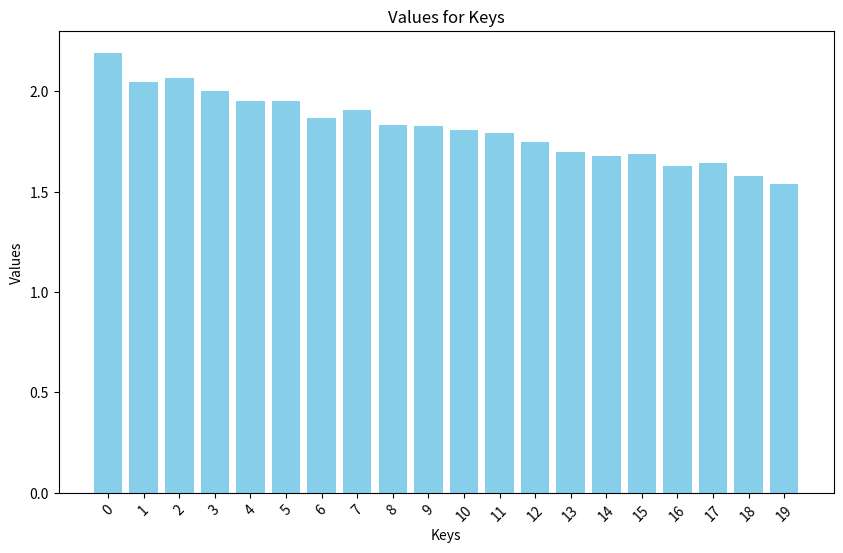
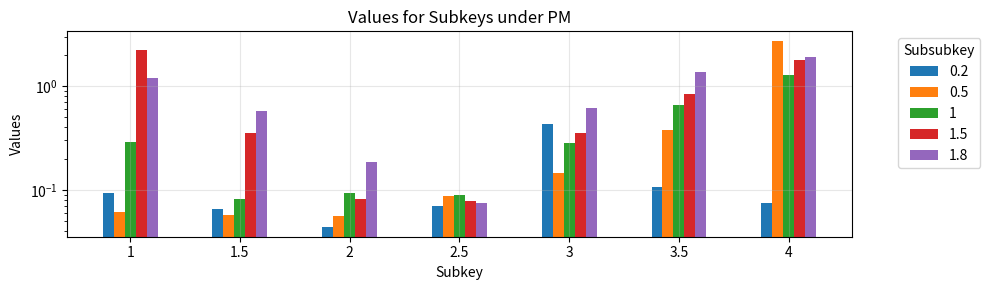

Source code (Python) for these figures, in order:
# # from datetime import datetime

# # current_time = datetime.now()

# # # Format the current time as a string
# # current_time_string = datetime.now().strftime("%d%m_%H%M")

# # print(current_time_string)  # Output: "2024-03-29 14:30:00"

# # import numpy as np
# # import matplotlib.pyplot as plt

# # data = {"0": {
# #    "threshold": 60393,
# #    "skm_to_od_duration": 3,
# #    "duration": 28,
# #    "factor": 1,
# #    "maxiter": 60,
# #    "initial_design_vector": [
# #       1.0,
# #       1.0,
# #       1.0,
# #       1.0,
# #       1.0,
# #       1.0
# #    ],
# #    "model": {
# #       "dynamic": {
# #          "model_type": "HF",
# #          "model_name": "PM",
# #          "model_number": 0
# #       },
# #       "truth": {
# #          "model_type": "HF",
# #          "model_name": "PM",
# #          "model_number": 0
# #       }
# #    },
# #    "history": {
# #       "design_vector": {
# #          "0": [
# #             1.0,
# #             1.0,
# #             1.0,
# #             1.0,
# #             1.0,
# #             1.0
# #          ],
# #          "1": [
# #             1.0,
# #             1.05,
# #             1.0,
# #             1.0,
# #             1.0,
# #             1.0
# #          ],
# #          "2": [
# #             1.0,
# #             1.05,
# #             1.0,
# #             1.0,
# #             1.0,
# #             1.0
# #          ],
# #          "3": [
# #             1.0,
# #             1.05,
# #             1.0,
# #             1.0,
# #             1.0,
# #             1.0
# #          ],
# #          "4": [
# #             1.0264060356652946,
# #             1.036488340192044,
# #             0.9503772290809329,
# #             0.972633744855967,
# #             1.036488340192044,
# #             0.9911179698216734
# #          ],
# #          "5": [
# #             1.0366750495351311,
# #             1.0506782502667276,
# #             0.9977461515012951,
# #             0.9619913122999539,
# #             1.0506782502667271,
# #             0.9876638469745462
# #          ],
# #          "6": [
# #             1.043660773256109,
# #             1.060331250317533,
# #             0.9973168470253517,
# #             0.9547515622618501,
# #             0.993664583650866,
# #             0.9853141035411268
# #          ],
# #          "7": [
# #             1.0125353519957996,
# #             1.0755033954851052,
# #             0.9914841910955305,
# #             0.9433724533861707,
# #             1.0366145065962165,
# #             0.9754805331165639
# #          ],
# #          "8": [
# #             1.0125353519957996,
# #             1.0755033954851052,
# #             0.9914841910955305,
# #             0.9433724533861707,
# #             1.0366145065962165,
# #             0.9754805331165639
# #          ],
# #          "9": [
# #             1.0125353519957996,
# #             1.0755033954851052,
# #             0.9914841910955305,
# #             0.9433724533861707,
# #             1.0366145065962165,
# #             0.9754805331165639
# #          ],
# #          "10": [
# #             1.0125353519957996,
# #             1.0755033954851052,
# #             0.9914841910955305,
# #             0.9433724533861707,
# #             1.0366145065962165,
# #             0.9754805331165639
# #          ],
# #          "11": [
# #             1.0125353519957996,
# #             1.0755033954851052,
# #             0.9914841910955305,
# #             0.9433724533861707,
# #             1.0366145065962165,
# #             0.9754805331165639
# #          ],
# #          "12": [
# #             1.0375942069431952,
# #             1.1302848096141855,
# #             0.9470117252078274,
# #             0.9375744586329815,
# #             0.9995882694526252,
# #             0.95627266229523
# #          ],
# #          "13": [
# #             1.0259206884157575,
# #             1.144618304828476,
# #             0.9280210282467143,
# #             0.9405474739392266,
# #             1.0779101471966797,
# #             0.9481117597219408
# #          ],
# #          "14": [
# #             1.0259206884157575,
# #             1.144618304828476,
# #             0.9280210282467143,
# #             0.9405474739392266,
# #             1.0779101471966797,
# #             0.9481117597219408
# #          ],
# #          "15": [
# #             1.0259206884157575,
# #             1.144618304828476,
# #             0.9280210282467143,
# #             0.9405474739392266,
# #             1.0779101471966797,
# #             0.9481117597219408
# #          ],
# #          "16": [
# #             1.0361611032534894,
# #             1.1351281980479642,
# #             0.9452168287760125,
# #             0.8883591527110115,
# #             1.0704332094331535,
# #             0.9205547664829321
# #          ],
# #          "17": [
# #             1.0361611032534894,
# #             1.1351281980479642,
# #             0.9452168287760125,
# #             0.8883591527110115,
# #             1.0704332094331535,
# #             0.9205547664829321
# #          ],
# #          "18": [
# #             1.0483542955251033,
# #             1.213322381856245,
# #             0.8610146015589191,
# #             0.8828781130363894,
# #             1.06073602129079,
# #             0.9377225799188844
# #          ],
# #          "19": [
# #             1.0191269678215402,
# #             1.1725728855560504,
# #             0.8868678968790591,
# #             0.8693379716419665,
# #             1.133884018752642,
# #             0.9561191534231948
# #          ],
# #          "20": [
# #             1.0191269678215402,
# #             1.1725728855560504,
# #             0.8868678968790591,
# #             0.8693379716419665,
# #             1.133884018752642,
# #             0.9561191534231948
# #          ],
# #          "21": [
# #             1.0061869596862527,
# #             1.226958625841562,
# #             0.8676509085567272,
# #             0.8967041698411178,
# #             1.121897140799983,
# #             0.8751207701294725
# #          ],
# #          "22": [
# #             1.0205138620224141,
# #             1.2415924531567657,
# #             0.8749120837596585,
# #             0.8162529531512424,
# #             1.0952677992859623,
# #             0.9022209391107037
# #          ],
# #          "23": [
# #             1.063285799725515,
# #             1.2558994198133082,
# #             0.836950214541686,
# #             0.8080633240674115,
# #             1.173856553218878,
# #             0.8652314978746236
# #          ],
# #          "24": [
# #             1.063285799725515,
# #             1.2558994198133082,
# #             0.836950214541686,
# #             0.8080633240674115,
# #             1.173856553218878,
# #             0.8652314978746236
# #          ],
# #          "25": [
# #             1.063285799725515,
# #             1.2558994198133082,
# #             0.836950214541686,
# #             0.8080633240674115,
# #             1.173856553218878,
# #             0.8652314978746236
# #          ],
# #          "26": [
# #             1.0133269721003904,
# #             1.286619576435404,
# #             0.7588490337573963,
# #             0.7965950767460237,
# #             1.2215624382124943,
# #             0.8576901388903297
# #          ],
# #          "27": [
# #             1.0133269721003904,
# #             1.286619576435404,
# #             0.7588490337573963,
# #             0.7965950767460237,
# #             1.2215624382124943,
# #             0.8576901388903297
# #          ],
# #          "28": [
# #             1.0534275291059467,
# #             1.3582101763054988,
# #             0.7644405066191522,
# #             0.687172445661238,
# #             1.2370075286190287,
# #             0.8525441695677483
# #          ],
# #          "29": [
# #             1.0534275291059467,
# #             1.3582101763054988,
# #             0.7644405066191522,
# #             0.687172445661238,
# #             1.2370075286190287,
# #             0.8525441695677483
# #          ],
# #          "30": [
# #             1.0448752041981177,
# #             1.3218499152936882,
# #             0.7723858246503772,
# #             0.7038467160939619,
# #             1.3031999925207958,
# #             0.7677843666121356
# #          ],
# #          "31": [
# #             1.0740470936794604,
# #             1.3883944021514703,
# #             0.6767920977052695,
# #             0.6986957619505958,
# #             1.27696600935364,
# #             0.7829608040213523
# #          ],
# #          "32": [
# #             1.0219978291109892,
# #             1.4343994801356683,
# #             0.6612017526075715,
# #             0.6663932703904127,
# #             1.3328373106239142,
# #             0.7590845817505152
# #          ],
# #          "33": [
# #             1.0219978291109892,
# #             1.4343994801356683,
# #             0.6612017526075715,
# #             0.6663932703904127,
# #             1.3328373106239142,
# #             0.7590845817505152
# #          ],
# #          "34": [
# #             1.0219978291109892,
# #             1.4343994801356683,
# #             0.6612017526075715,
# #             0.6663932703904127,
# #             1.3328373106239142,
# #             0.7590845817505152
# #          ],
# #          "35": [
# #             1.0219978291109892,
# #             1.4343994801356683,
# #             0.6612017526075715,
# #             0.6663932703904127,
# #             1.3328373106239142,
# #             0.7590845817505152
# #          ],
# #          "36": [
# #             1.0219978291109892,
# #             1.4343994801356683,
# #             0.6612017526075715,
# #             0.6663932703904127,
# #             1.3328373106239142,
# #             0.7590845817505152
# #          ],
# #          "37": [
# #             1.0840652184485102,
# #             1.5,
# #             0.5067978023141677,
# #             0.5389376589851818,
# #             1.4244789135246845,
# #             0.7397629878043501
# #          ],
# #          "38": [
# #             1.0840652184485102,
# #             1.5,
# #             0.5067978023141677,
# #             0.5389376589851818,
# #             1.4244789135246845,
# #             0.7397629878043501
# #          ],
# #          "39": [
# #             1.0840652184485102,
# #             1.5,
# #             0.5067978023141677,
# #             0.5389376589851818,
# #             1.4244789135246845,
# #             0.7397629878043501
# #          ],
# #          "40": [
# #             1.0505650707619365,
# #             1.5,
# #             0.5283019614036062,
# #             0.5151770512634359,
# #             1.4382483678561655,
# #             0.6589102150787258
# #          ],
# #          "41": [
# #             1.0505650707619365,
# #             1.5,
# #             0.5283019614036062,
# #             0.5151770512634359,
# #             1.4382483678561655,
# #             0.6589102150787258
# #          ],
# #          "42": [
# #             1.0172186693628593,
# #             1.5,
# #             0.5,
# #             0.533582717909757,
# #             1.5,
# #             0.6996751997242181
# #          ],
# #          "43": [
# #             1.0696548772860786,
# #             1.5,
# #             0.5,
# #             0.5,
# #             1.5,
# #             0.6872476257360807
# #          ],
# #          "44": [
# #             1.0696548772860786,
# #             1.5,
# #             0.5,
# #             0.5,
# #             1.5,
# #             0.6872476257360807
# #          ],
# #          "45": [
# #             1.0696548772860786,
# #             1.5,
# #             0.5,
# #             0.5,
# #             1.5,
# #             0.6872476257360807
# #          ],
# #          "46": [
# #             1.0696548772860786,
# #             1.5,
# #             0.5,
# #             0.5,
# #             1.5,
# #             0.6872476257360807
# #          ],
# #          "47": [
# #             1.0696548772860786,
# #             1.5,
# #             0.5,
# #             0.5,
# #             1.5,
# #             0.6872476257360807
# #          ],
# #          "48": [
# #             1.0696548772860786,
# #             1.5,
# #             0.5,
# #             0.5,
# #             1.5,
# #             0.6872476257360807
# #          ],
# #          "49": [
# #             1.0696548772860786,
# #             1.5,
# #             0.5,
# #             0.5,
# #             1.5,
# #             0.6872476257360807
# #          ],
# #          "50": [
# #             1.0696548772860786,
# #             1.5,
# #             0.5,
# #             0.5,
# #             1.5,
# #             0.6872476257360807
# #          ],
# #          "51": [
# #             1.0696548772860786,
# #             1.5,
# #             0.5,
# #             0.5,
# #             1.5,
# #             0.6872476257360807
# #          ],
# #          "52": [
# #             1.0696548772860786,
# #             1.5,
# #             0.5,
# #             0.5,
# #             1.5,
# #             0.6872476257360807
# #          ],
# #          "53": [
# #             1.0696548772860786,
# #             1.5,
# #             0.5,
# #             0.5,
# #             1.5,
# #             0.6872476257360807
# #          ],
# #          "54": [
# #             1.0696548772860786,
# #             1.5,
# #             0.5,
# #             0.5,
# #             1.5,
# #             0.6872476257360807
# #          ],
# #          "55": [
# #             1.0696548772860786,
# #             1.5,
# #             0.5,
# #             0.5,
# #             1.5,
# #             0.6872476257360807
# #          ],
# #          "56": [
# #             1.0696548772860786,
# #             1.5,
# #             0.5,
# #             0.5,
# #             1.5,
# #             0.6872476257360807
# #          ],
# #          "57": [
# #             1.0696548772860786,
# #             1.5,
# #             0.5,
# #             0.5,
# #             1.5,
# #             0.6872476257360807
# #          ],
# #          "58": [
# #             1.0696548772860786,
# #             1.5,
# #             0.5,
# #             0.5,
# #             1.5,
# #             0.6872476257360807
# #          ],
# #          "59": [
# #             1.0696548772860786,
# #             1.5,
# #             0.5,
# #             0.5,
# #             1.5,
# #             0.6872476257360807
# #          ]
# #       },
# #       "objective_value": {
# #          "0": 2.2463962616204514,
# #          "1": 2.087376371321291,
# #          "2": 2.0788247091575114,
# #          "3": 2.112384285001497,
# #          "4": 2.030556099309441,
# #          "5": 1.9882453398525697,
# #          "6": 1.9926368122806557,
# #          "7": 1.9113406651607177,
# #          "8": 1.8690626826718644,
# #          "9": 1.8821283505368829,
# #          "10": 1.8824048191889102,
# #          "11": 1.876043169312066,
# #          "12": 1.8256205833461294,
# #          "13": 1.8083523856693013,
# #          "14": 1.7789062096569401,
# #          "15": 1.8080865426610764,
# #          "16": 1.7308005291646573,
# #          "17": 1.7413464856693281,
# #          "18": 1.6764590308310647,
# #          "19": 1.666387685614776,
# #          "20": 1.6826001393443568,
# #          "21": 1.644827745943528,
# #          "22": 1.5777321116549634,
# #          "23": 1.5373637186037494,
# #          "24": 1.5423983056063961,
# #          "25": 1.5582332220031359,
# #          "26": 1.4755595653787996,
# #          "27": 1.4875860479722096,
# #          "28": 1.3932959799772324,
# #          "29": 1.3930592132177437,
# #          "30": 1.3744397981694862,
# #          "31": 1.3966307473915986,
# #          "32": 1.3414602468465557,
# #          "33": 1.3459434567048076,
# #          "34": 1.3416425263612948,
# #          "35": 1.3511199935266855,
# #          "36": 1.3520745707036053,
# #          "37": 1.2840018863803586,
# #          "38": 1.2484664482433272,
# #          "39": 1.256719860876987,
# #          "40": 1.2545224243826771,
# #          "41": 1.2684238714343379,
# #          "42": 1.2338323213089428,
# #          "43": 1.2512560908981583,
# #          "44": 1.261599629747322,
# #          "45": 1.2404106323455186,
# #          "46": 1.257593008996446,
# #          "47": 1.2420976773923513,
# #          "48": 1.2445197741969287,
# #          "49": 1.2343623907538337,
# #          "50": 1.2563751194369472,
# #          "51": 1.2533295831355173,
# #          "52": 1.2355247665516167,
# #          "53": 1.252814639833546,
# #          "54": 1.2429632606768946,
# #          "55": 1.2468555843716753,
# #          "56": 1.2661449357700019,
# #          "57": 1.2548953530966265,
# #          "58": 1.2495921570204127,
# #          "59": 1.258026412406305
# #       }
# #    },
# #    "final_result": {
# #       "x_optim": [
# #          1.0696548772860786,
# #          1.5,
# #          0.5,
# #          0.5,
# #          1.5,
# #          0.6872476257360807
# #       ],
# #       "observation_windows": [
# #          [
# #             60390,
# #             60393
# #          ],
# #          [
# #             60396.0,
# #             60397.06965487728
# #          ],
# #          [
# #             60400.06965487728,
# #             60401.56965487728
# #          ],
# #          [
# #             60404.56965487728,
# #             60405.06965487728
# #          ],
# #          [
# #             60408.06965487728,
# #             60408.56965487728
# #          ],
# #          [
# #             60411.56965487728,
# #             60413.06965487728
# #          ],
# #          [
# #             60416.06965487728,
# #             60416.75690250302
# #          ]
# #       ],
# #       "skm_epochs": [
# #          60393,
# #          60397.06965487728,
# #          60401.56965487728,
# #          60405.06965487728,
# #          60408.56965487728,
# #          60413.06965487728,
# #          60416.75690250302
# #       ],
# #       "approx_annual_deltav": 16.399272876010762,
# #       "reduction_percentage": -43.998018786818136,
# #       "run_time": 29590.47538471222
# #    }
# # }}



# # print([list(item["history"]["objective_value"].values()) for item in data.values()])

# # # Extracting objective values into a 2D array
# # objective_values = np.array([list(item['history']['objective_value'].values()) for item in data.values()]).T
# # # Extracting design vectors into a 3D array
# # design_vectors = np.array([list(item['history']['design_vector'].values()) for item in data.values()])

# # print("Objective Values:")
# # print(objective_values)

# # print("\nDesign Vectors:")
# # print(design_vectors)


# # # # Extract objective function values
# # # iteration_numbers = []
# # # objective_functions = []
# # # states = []

# # # for iteration, values in data["history"].items():
# # #     iteration_numbers.append(int(iteration))
# # #     objective_functions.append(values["objective_function"])
# # #     states.append(values["design_vector"])

# # # Plot
# # plt.plot(objective_values, marker='*', linestyle='-')
# # plt.xlabel('Iteration')
# # plt.ylabel(r'||$\Delta V$||')
# # plt.title('Objective Function Value vs. Iteration')
# # plt.grid(True)
# # # plt.show()


# # plt.plot(design_vectors[0], marker='*', linestyle='-', label=["T1", "T2", "T3", "T4", "T5", "T6"])
# # plt.xlabel('Iteration')
# # plt.ylabel('States')
# # plt.title('State Evolution vs. Iteration')
# # plt.grid(True)
# # plt.show()

# # import matplotlib.pyplot as plt

# # # Example data (mean and standard deviation)
# # mean_values = [1, 2, 3, 4, 5]
# # std_values = [0.1, 0.2, 0.1, 0.3, 0.2]

# # # Create x-values (assuming you have 5 data points)
# # x_values = range(len(mean_values))

# # # Create the plot
# # plt.errorbar(x_values, mean_values, yerr=std_values, fmt='o', capsize=5)

# # # Add labels and title
# # plt.xlabel('Data Point')
# # plt.ylabel('Mean Value')
# # plt.title('Mean Values with Error Bars')

# # # Show the plot
# # plt.show()

# # import numpy as np

# # # Define inertial states (position and velocity vectors) of the satellite in the Earth-centered inertial frame
# # satellite_position_inertial = np.array([x_satellite, y_satellite, z_satellite])
# # satellite_velocity_inertial = np.array([vx_satellite, vy_satellite, vz_satellite])

# # # Define the position vector from the Earth to the Moon
# # earth_to_moon_position = moon_position_inertial - earth_position_inertial

# # # Calculate the velocity vector of the Moon relative to the Earth
# # moon_velocity_relative_to_earth = moon_velocity_inertial - earth_velocity_inertial

# # # Calculate the angular velocity vector of the Earth-Moon system
# # angular_velocity_earth_moon = np.cross(earth_to_moon_position, moon_velocity_relative_to_earth) / np.linalg.norm(earth_to_moon_position)**2

# # # Construct the rotation matrix for transforming states from the inertial frame to the rotating frame
# # rotation_matrix = np.array([[1, 0, 0],
# #                             [0, np.cos(theta), -np.sin(theta)],
# #                             [0, np.sin(theta), np.cos(theta)]])

# # # Transform the states from the inertial frame to the rotating frame
# # satellite_position_rotating = np.dot(rotation_matrix, satellite_position_inertial)
# # satellite_velocity_rotating = np.dot(rotation_matrix, satellite_velocity_inertial - np.cross(angular_velocity_earth_moon, satellite_position_inertial))

# # # satellite_position_rotating and satellite_velocity_rotating now contain the satellite states in the rotating frame

import numpy as np

# Example values for position vector of the Moon relative to the Earth
x_moon = -279077.269273
y_moon = 252757.216883
z_moon = 145049.670755

# Example values for velocity vector of the Moon relative to the Earth
vx_moon = -0.719984
vy_moon = -0.583631
vz_moon = -0.297165

# Define the position vector of the Moon relative to the Earth
moon_position = np.array([x_moon, y_moon, z_moon])
moon_velocity = np.array([vx_moon, vy_moon, vz_moon])
rotation_axis = np.cross(moon_position, moon_velocity)
rotation_rate_magnitude = np.linalg.norm(rotation_axis) / np.linalg.norm(moon_position)**2
rotation_axis_unit = rotation_axis / np.linalg.norm(rotation_axis)
second_axis = np.cross(moon_position, rotation_axis)

first_axis = moon_position/np.linalg.norm(moon_position)
second_axis = second_axis/np.linalg.norm(second_axis)
third_axis = rotation_axis/np.linalg.norm(rotation_axis)

# print("Rotation Axis Vector:", rotation_axis_unit)
# print("Magnitude of Rotation Rate:", rotation_rate_magnitude)

# print("First axis:", moon_position/np.linalg.norm(moon_position))
# print("Second axis:", second_axis/np.linalg.norm(second_axis))
# print("Third axis:", rotation_axis/np.linalg.norm(rotation_axis))


# Define the rotation matrix (DCM) using the rotating frame axes
rotating_frame_axes = np.array([
    first_axis, second_axis, third_axis    # Third axis
])

rotating_state = np.dot(rotating_frame_axes, moon_position)

# Print the result
print("State in rotating frame:", rotating_state)
# print(second_axis/np.linalg.norm(second_axis), moon_velocity/np.linalg.norm(moon_velocity))


# # # Example unit vector representing angular velocity
# # angular_velocity_unit_vector = rotation_axis_unit
# # azimuth_angle = np.arctan2(angular_velocity_unit_vector[1], angular_velocity_unit_vector[0])
# # polar_angle = np.arcsin(angular_velocity_unit_vector[2])

# # # Convert angles from radians to degrees for easier interpretation
# # azimuth_angle_deg = np.degrees(azimuth_angle)
# # polar_angle_deg = np.degrees(polar_angle)

# # print("Azimuth Angle (Yaw) in degrees:", azimuth_angle_deg)
# # print("Polar Angle (Pitch) in degrees:", polar_angle_deg)



# # # Construct the transformation matrix (DCM) using the azimuth and polar angles
# # cos_yaw = np.cos(azimuth_angle)
# # sin_yaw = np.sin(azimuth_angle)
# # cos_pitch = np.cos(polar_angle)
# # sin_pitch = np.sin(polar_angle)

# # # Define the elements of the transformation matrix (DCM)
# # # Assuming z-y'-x'' sequence of rotations
# # dcm = np.array([
# #     [cos_yaw * cos_pitch, -sin_yaw, cos_yaw * sin_pitch],
# #     [sin_yaw * cos_pitch, cos_yaw, sin_yaw * sin_pitch],
# #     [-sin_pitch, 0, cos_pitch]
# # ])

# # print("Transformation Matrix (DCM):")
# # print(dcm)


# # x_inertial = -279077.269273
# # y_inertial = 252757.216883
# # z_inertial = 145049.670755

# # # Define the inertial state vector (example values)
# # inertial_state = np.array([x_inertial, y_inertial, z_inertial])

# # # Calculate the state vector in the rotating Earth-Moon frame
# # rotating_frame_state = np.dot(dcm, inertial_state)
# # print(np.linalg.norm(rotating_frame_state))

# # print("State Vector in Rotating Frame:")
# # print(rotating_frame_state)







# # # Define the unit vector of rotation and the plane of rotation
# # rotation_axis = np.array([0, 0, 1])  # Example rotation axis
# # rotation_plane = inertial_state  # Example rotation plane

# # # Calculate the cross product to obtain a third orthogonal vector
# # orthogonal_vector = np.cross(rotation_axis, rotation_plane)
# # # orthogonal_vector /= np.linalg.norm(orthogonal_vector)  # Normalize

# # # # Normalize the rotation axis
# # # rotation_axis /= np.linalg.norm(rotation_axis)

# # # Create the transformation matrix
# # transformation_matrix = np.array([rotation_axis, orthogonal_vector, rotation_plane])

# # # Define the vector you want to transform (example values)
# # vector_to_transform = np.array([1.0, 0.0, 0.0])

# # # Transform the vector to the desired frame
# # transformed_vector = np.dot(transformation_matrix.T, vector_to_transform)

# # print(transformation_matrix, transformed_vector)



# import numpy as np

# # Example rotation axis vector of moon rotation around earth (replace with your vector)
# rotation_axis = np.array([0.02431277, -0.47725793, 0.87842686])

# # Example position vector of moon w.r.t earth (replace with your vector)
# moon_position = np.array([-279077.269273, 252757.216883, 145049.670755])

# # Normalize the rotation axis vector
# rotation_axis_normalized = rotation_axis / np.linalg.norm(rotation_axis)

# # Take the cross product of the rotation axis vector and the position vector of the Moon
# cross_product = np.cross(rotation_axis_normalized, moon_position)

# # Normalize the result
# cross_product_normalized = cross_product / np.linalg.norm(cross_product)

# # Take another cross product to get the third vector orthogonal to the first two
# third_vector = np.cross(rotation_axis_normalized, cross_product_normalized)

# # Construct the rotation matrix with these vectors as columns
# rotation_matrix = np.column_stack((rotation_axis_normalized, cross_product_normalized, third_vector))

# print("Rotation matrix:")
# print(rotation_matrix)

# # Convert the moon_position from the inertial frame to the rotating frame
# moon_position_rotating = np.dot(rotation_matrix, moon_position)

# print("Moon position in rotating frame:")
# print(moon_position_rotating)

# import matplotlib.pyplot as plt
# # Plot the moon position vector
# fig = plt.figure()
# ax = fig.add_subplot(111, projection='3d')
# ax.quiver(0, 0, 0, moon_position[0], moon_position[1], moon_position[2], color='blue', label='Moon Position')

# # Plot the rotation axis vector
# ax.quiver(0, 0, 0, rotation_axis[0], rotation_axis[1], rotation_axis[2], color='red', label='Rotation Axis')

# # Set plot labels and legend
# ax.set_xlabel('X')
# ax.set_ylabel('Y')
# ax.set_zlabel('Z')
# ax.set_title('Moon Position and Rotation Axis')
# ax.legend()

# plt.show()

# # Define the starting and ending keys
# start_key = 60390
# end_key = 60418

# # Define the step size for each key range
# skm_to_od_duration = 3
# threshold = 3
# od_duration = 1

# # Generate the list of tuples representing the ranges of keys
# key_ranges = []
# last_key = start_key + threshold
# for key in range(start_key, end_key, threshold):
#     if key == start_key:
#         key_ranges.append((key, key + threshold))
#     else:
#         key_ranges.append((last_key+skm_to_od_duration, last_key + skm_to_od_duration + od_duration))
#         last_key += skm_to_od_duration + od_duration

# print(key_ranges)



import numpy as np

# means = {}
# # for num_run in range(100):

# #     # Generate random variations
# #     design_vector = np.random.normal(loc=1, scale=0.3, size=(1,10))
# #     print(design_vector)
# #     means[num_run] = design_vector

# # print(means)


# dynamic_model_list = ["HF", "PM", 0]
# truth_model_list = ["HF", "PM", 0]
# duration = 28
# skm_to_od_duration = 3
# threshold = 3
# od_duration = 1
# num_runs = 3
# mean = od_duration
# std_dev = 0.3
# factors = [0.2, 0.5, 1.3]


# np.random.seed(0)
# for i in range(10):

#     # Generate a vector with OD durations
#     od_duration = np.random.normal(loc=1, scale=0.5, size=(20))
#     start_epoch = 60390
#     epoch = start_epoch + threshold + skm_to_od_duration + od_duration[0]
#     skm_epochs = []
#     i = 1
#     while True:
#         if epoch < start_epoch+duration:
#             skm_epochs.append(epoch)
#             epoch += skm_to_od_duration+od_duration[i]
#         else:
#             design_vector = np.ones(np.shape(skm_epochs))
#             break
#         i += 1

#     # Extract observation windows
#     observation_windows = [(start_epoch, start_epoch+threshold)]
#     for i, skm_epoch in enumerate(skm_epochs):
#         observation_windows.append((skm_epoch-od_duration[i], skm_epoch))

#     print(design_vector)
#     print(skm_epochs)
#     print(observation_windows)import matplotlib.pyplot as plt
import matplotlib.pyplot as plt

# Your data
data = {
         "0": 2.1903887228218757,
         "1": 2.0446515105663163,
         "2": 2.0675536395140153,
         "3": 2.001580919753116,
         "4": 1.9500991019574767,
         "5": 1.9483660154209268,
         "6": 1.8646913778530672,
         "7": 1.905829697512337,
         "8": 1.8307904809354973,
         "9": 1.8257992552690268,
         "10": 1.80761174118607,
         "11": 1.7907643564792548,
         "12": 1.7455211732509834,
         "13": 1.6986275439575023,
         "14": 1.6748493673144955,
         "15": 1.6867387199075095,
         "16": 1.6270213497183006,
         "17": 1.6406894828975271,
         "18": 1.5778766268099353,
         "19": 1.5354745601173783
      }

# Extract keys and values
keys = list(data.keys())
values = list(data.values())

# Plot
plt.figure(figsize=(10, 6))
plt.bar(keys, values, color='skyblue')
plt.xlabel('Keys')
plt.ylabel('Values')
plt.title('Values for Keys')
plt.xticks(rotation=45)
plt.show()


import matplotlib.pyplot as plt

data = {
    "PM": {
      "1": {
         "0.2": [
            [
               1.0,
               1.0,
               1.0,
               1.0,
               1.0,
               1.0,
               1.0,
               1.0,
               1.0,
               1.0,
               1.0,
               1.0,
               1.0,
               1.0,
               1.0,
               1.0,
               1.0,
               1.0,
               1.0,
               1.0
            ],
            0.09363680412393569
         ],
         "0.5": [
            [
               1.0,
               1.0,
               1.0,
               1.0,
               1.0,
               1.0,
               1.0,
               1.0,
               1.0,
               1.0,
               1.0,
               1.0,
               1.0,
               1.0,
               1.0,
               1.0
            ],
            0.06070606729467502
         ],
         "1": [
            [
               1.0,
               1.0,
               1.0,
               1.0,
               1.0,
               1.0,
               1.0,
               1.0,
               1.0,
               1.0,
               1.0,
               1.0
            ],
            0.29148474734381485
         ],
         "1.5": [
            [
               1.0,
               1.0,
               1.0,
               1.0,
               1.0,
               1.0,
               1.0,
               1.0,
               1.0
            ],
            2.2338167400674473
         ],
         "1.8": [
            [
               1.0,
               1.0,
               1.0,
               1.0,
               1.0,
               1.0,
               1.0,
               1.0
            ],
            1.1856268537018821
         ]
      },
      "1.5": {
         "0.2": [
            [
               1.0,
               1.0,
               1.0,
               1.0,
               1.0,
               1.0,
               1.0,
               1.0,
               1.0,
               1.0,
               1.0,
               1.0,
               1.0,
               1.0
            ],
            0.06464035065645747
         ],
         "0.5": [
            [
               1.0,
               1.0,
               1.0,
               1.0,
               1.0,
               1.0,
               1.0,
               1.0,
               1.0,
               1.0,
               1.0,
               1.0
            ],
            0.057429190063038815
         ],
         "1": [
            [
               1.0,
               1.0,
               1.0,
               1.0,
               1.0,
               1.0,
               1.0,
               1.0,
               1.0
            ],
            0.08102001269334197
         ],
         "1.5": [
            [
               1.0,
               1.0,
               1.0,
               1.0,
               1.0,
               1.0,
               1.0,
               1.0
            ],
            0.34960563340008766
         ],
         "1.8": [
            [
               1.0,
               1.0,
               1.0,
               1.0,
               1.0,
               1.0,
               1.0
            ],
            0.5787290416205851
         ]
      },
      "2": {
         "0.2": [
            [
               1.0,
               1.0,
               1.0,
               1.0,
               1.0,
               1.0,
               1.0,
               1.0,
               1.0,
               1.0,
               1.0
            ],
            0.043392411921006444
         ],
         "0.5": [
            [
               1.0,
               1.0,
               1.0,
               1.0,
               1.0,
               1.0,
               1.0,
               1.0,
               1.0
            ],
            0.05641640582766283
         ],
         "1": [
            [
               1.0,
               1.0,
               1.0,
               1.0,
               1.0,
               1.0,
               1.0,
               1.0
            ],
            0.09413647706872943
         ],
         "1.5": [
            [
               1.0,
               1.0,
               1.0,
               1.0,
               1.0,
               1.0,
               1.0
            ],
            0.08120138788504139
         ],
         "1.8": [
            [
               1.0,
               1.0,
               1.0,
               1.0,
               1.0,
               1.0
            ],
            0.18611536663103295
         ]
      },
      "2.5": {
         "0.2": [
            [
               1.0,
               1.0,
               1.0,
               1.0,
               1.0,
               1.0,
               1.0,
               1.0,
               1.0
            ],
            0.06920252467181323
         ],
         "0.5": [
            [
               1.0,
               1.0,
               1.0,
               1.0,
               1.0,
               1.0,
               1.0,
               1.0
            ],
            0.0872853890606162
         ],
         "1": [
            [
               1.0,
               1.0,
               1.0,
               1.0,
               1.0,
               1.0,
               1.0
            ],
            0.08913143901727628
         ],
         "1.5": [
            [
               1.0,
               1.0,
               1.0,
               1.0,
               1.0,
               1.0
            ],
            0.0785354839395427
         ],
         "1.8": [
            [
               1.0,
               1.0,
               1.0,
               1.0,
               1.0
            ],
            0.07442836719462843
         ]
      },
      "3": {
         "0.2": [
            [
               1.0,
               1.0,
               1.0,
               1.0,
               1.0,
               1.0,
               1.0
            ],
            0.42725689876853723
         ],
         "0.5": [
            [
               1.0,
               1.0,
               1.0,
               1.0,
               1.0,
               1.0,
               1.0
            ],
            0.14468811342111085
         ],
         "1": [
            [
               1.0,
               1.0,
               1.0,
               1.0,
               1.0,
               1.0
            ],
            0.28498131485602735
         ],
         "1.5": [
            [
               1.0,
               1.0,
               1.0,
               1.0,
               1.0
            ],
            0.34981105873623486
         ],
         "1.8": [
            [
               1.0,
               1.0,
               1.0,
               1.0,
               1.0
            ],
            0.6207681049704541
         ]
      },
      "3.5": {
         "0.2": [
            [
               1.0,
               1.0,
               1.0,
               1.0,
               1.0,
               1.0
            ],
            0.10694577162797846
         ],
         "0.5": [
            [
               1.0,
               1.0,
               1.0,
               1.0,
               1.0,
               1.0
            ],
            0.3780936029313599
         ],
         "1": [
            [
               1.0,
               1.0,
               1.0,
               1.0,
               1.0
            ],
            0.6597606112338089
         ],
         "1.5": [
            [
               1.0,
               1.0,
               1.0,
               1.0
            ],
            0.8294634472113437
         ],
         "1.8": [
            [
               1.0,
               1.0,
               1.0,
               1.0
            ],
            1.3772817324108158
         ]
      },
      "4": {
         "0.2": [
            [
               1.0,
               1.0,
               1.0,
               1.0,
               1.0
            ],
            0.07384715934016194
         ],
         "0.5": [
            [
               1.0,
               1.0,
               1.0,
               1.0,
               1.0
            ],
            2.7389314069450394
         ],
         "1": [
            [
               1.0,
               1.0,
               1.0,
               1.0
            ],
            1.2647237553377164
         ],
         "1.5": [
            [
               1.0,
               1.0,
               1.0,
               1.0
            ],
            1.7883406536806423
         ],
         "1.8": [
            [
               1.0,
               1.0,
               1.0,
               1.0
            ],
            1.9020630251033919
         ]
      }
   }

}

# Extracting data for plotting
subkeys = ["0.2", "0.5", "1", "1.5", "1.8"]
values = {subkey: [data["PM"][key][subkey][1] for key in data["PM"]] for subkey in subkeys}

# Plotting
plt.figure(figsize=(10, 3))
for i, subkey in enumerate(subkeys):
    plt.bar([j + i * 0.1 for j in range(len(values[subkey]))], values[subkey], width=0.1, label=subkey)

plt.xlabel('Subkey')
plt.ylabel('Values')
plt.title('Values for Subkeys under PM')
plt.xticks([i + 0.2 for i in range(len(data["PM"]))], data["PM"].keys())
plt.yscale('log')
plt.legend(title='Subsubkey', bbox_to_anchor=(1.05, 1), loc='upper left')
plt.tight_layout()
plt.grid(alpha=0.3)
# plt.show()


observation_windows = [(60390, 60393), (60396, 60397), (60400, 60401), (60404, 60405), (60408, 60409), (60412, 60413), (60416, 60417), (60420, 60421)]

target_point_epochs = [observation_windows[1][0]-observation_windows[0][1]]
print(target_point_epochs)
